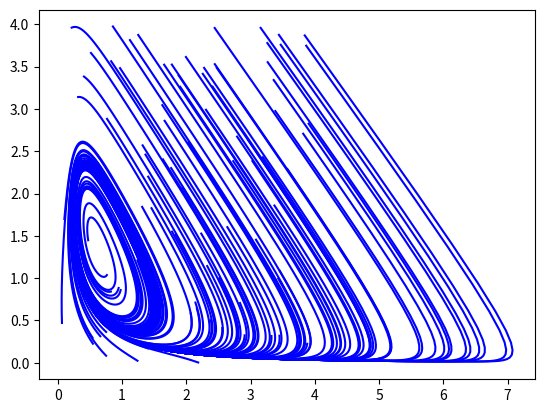

The script that saved this image:
import numpy as np
import matplotlib.pyplot as plt
import random
from mpl_toolkits import mplot3d

def f(x,y,a,b):
    return -x+a*y+x**2*y
def g(x,y,a,b):
    return b-a*y-x**2*y

a,b=0.08,0.6

h=0.01
t=np.arange(0,100,h)
n=10000

x=np.empty(n)
y=np.empty(n)

#fig = plt.figure() #for the 3D plot
#ax = plt.axes(projection='3d')

#inputing the parameters
#a=float(input('Enter the value for parameter a: '))
#b=float(input('Enter the value for parameter b: '))	

"""
input the initial condition
x[0]=float(input('Enter the x value of the initial condition: '))
y[0]=float(input('Enter the y value of the initial condition: '))	
"""

for j in range(100):
    initial_x=random.uniform(0, 4)
    initial_y=random.uniform(0, 4)
    x[0]=initial_x
    y[0]=initial_y
	
    for i in range (0,n-1):
        k11 = h * f(x[i],y[i],a,b)
        k21 = h * g(x[i],y[i],a,b)
    
        k12 = h * f(x[i] + 0.5*k11,y[i] + 0.5*k21,a,b)
        k22 = h * g(x[i] + 0.5*k11,y[i] + 0.5*k21,a,b)

        k13 = h * f(x[i] + 0.5*k12,y[i] + 0.5*k22,a,b)
        k23 = h * g(x[i] + 0.5*k12,y[i] + 0.5*k22,a,b)

        k14 = h * f(x[i] + k13,y[i] + k23,a,b)
        k24 = h * g(x[i] + k13,y[i] + k23,a,b)
     
        x[i+1] = x[i] + (k11 + 2*k12 + 2*k13 + k14)/6
        y[i+1] = y[i] + (k21 + 2*k22 + 2*k23 + k24)/6    
        
    #ax.plot3D(x,y,t)
    plt.plot(x,y,'b')
#plt.xlim(0,4)
#plt.ylim(0,4)
plt.show()

